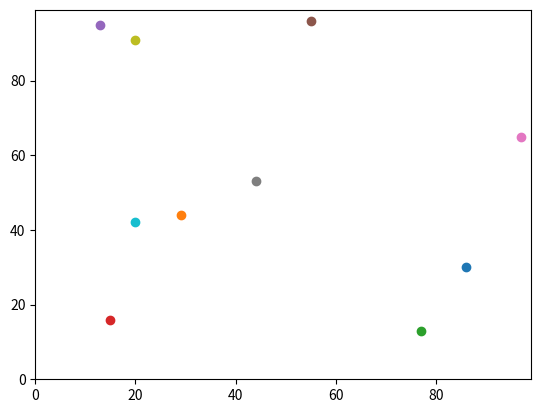

This chart was generated by the following Python code:
import random
import operator
import matplotlib.pyplot 

def distance_between(agents_row_a, agents_row_b):
    return (((agents_row_a[0] - agents_row_b[0])**2) + ((agents_row_a[1] - agents_row_b[1])**2))**0.5


num_of_agents = 10
num_of_iterations = 100
agents = []
for i in range(num_of_agents):
    agents.append([random.randint(0,100),random.randint(0,100)])
# y0, x0
print(agents)

for j in range(num_of_iterations):
    for i in range(num_of_agents):
        if random.random() < 0.5:
            agents[i][0] = (agents[i][0] + 1) % 100
        else:
            agents[i][0] = (agents[i][0] - 1) % 100
        
        if random.random() < 0.5:
            agents[i][1] = (agents[i][1] +1) % 100
        else:
            agents[i][1] = (agents[i][1] -1) % 100


# Random walk one step.
# if random.random() < 0.5:
#     agents[0][0] += 1
# else:
#     agents[0][0] -= 1

# if random.random() < 0.5:
#     agents[0][1] += 1
# else:
#     agents[0][1] -= 1

# #agents.append([agents[0][0],agents[0][1]])

# agents.append([random.randint(0,99),random.randint(0,99)])


# # Random walk one step.
# if random.random() < 0.5:
#     agents[1][0] += 1
# else:
#     agents[1][0] -= 1

# if random.random() < 0.5:
#     agents[1][1] += 1
# else:
#     agents[1][1] -= 1

#agents.append([agents[1][0],agents[1][1]])

print(agents)
#coord = max(agents, key=operator.itemgetter(1))

matplotlib.pyplot.ylim(0, 99)
matplotlib.pyplot.xlim(0, 99)

for i in range(num_of_agents):
    matplotlib.pyplot.scatter(agents[i][1],agents[i][0])

#matplotlib.pyplot.scatter(coord[1],coord[0], color = 'red')

matplotlib.pyplot.show()

distance = distance_between(agents[0], agents[1])
print(distance)
# answer = (((y0 - y1)**2) + ((x0 - x1)**2))**0.5
# print(answer)